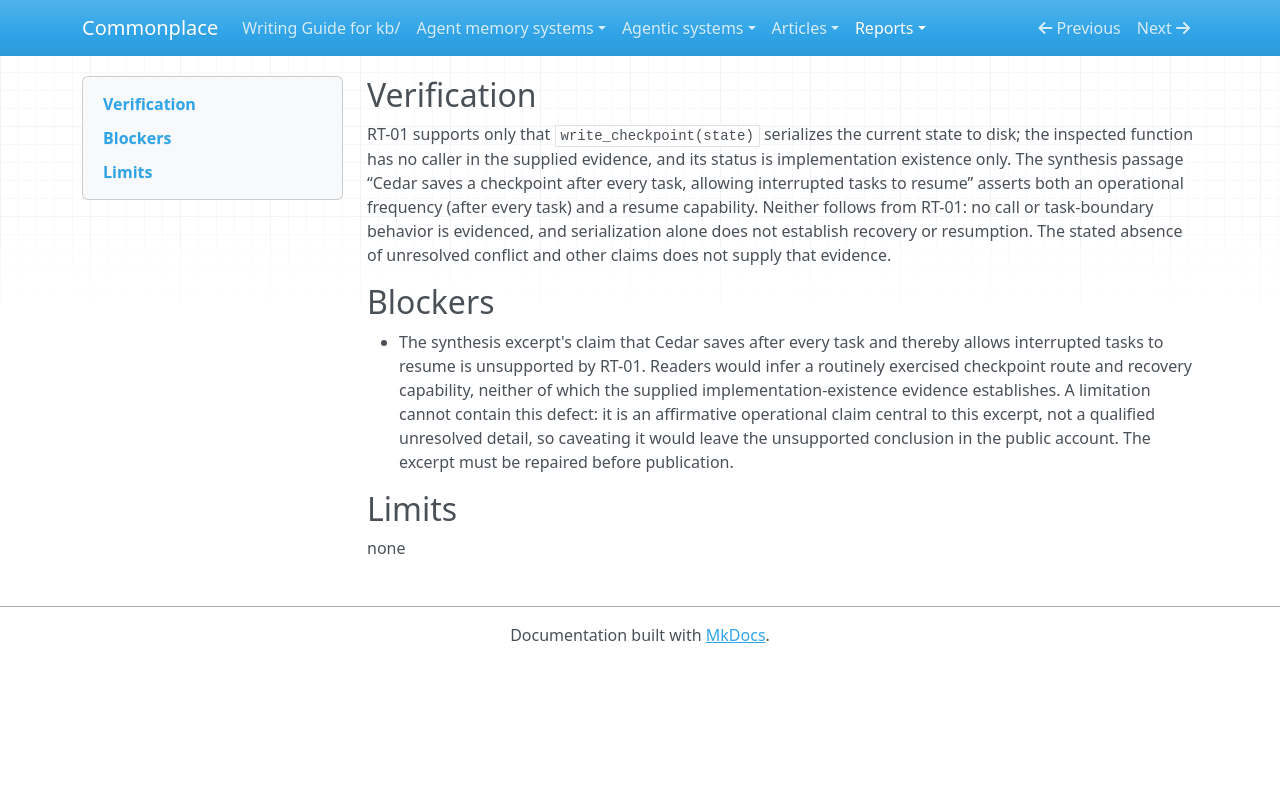

repository: zby/commonplace · page: reports/retained/analysis-calibration-pi-luna-low-20261010/capture/packets/c01/response/index.html · generator: mkdocs

## Verification
RT-01 supports only that `write_checkpoint(state)` serializes the current state to disk; the inspected function has no caller in the supplied evidence, and its status is implementation existence only. The synthesis passage “Cedar saves a checkpoint after every task, allowing interrupted tasks to resume” asserts both an operational frequency (after every task) and a resume capability. Neither follows from RT-01: no call or task-boundary behavior is evidenced, and serialization alone does not establish recovery or resumption. The stated absence of unresolved conflict and other claims does not supply that evidence.

## Blockers
- The synthesis excerpt's claim that Cedar saves after every task and thereby allows interrupted tasks to resume is unsupported by RT-01. Readers would infer a routinely exercised checkpoint route and recovery capability, neither of which the supplied implementation-existence evidence establishes. A limitation cannot contain this defect: it is an affirmative operational claim central to this excerpt, not a qualified unresolved detail, so caveating it would leave the unsupported conclusion in the public account. The excerpt must be repaired before publication.

## Limits
none
